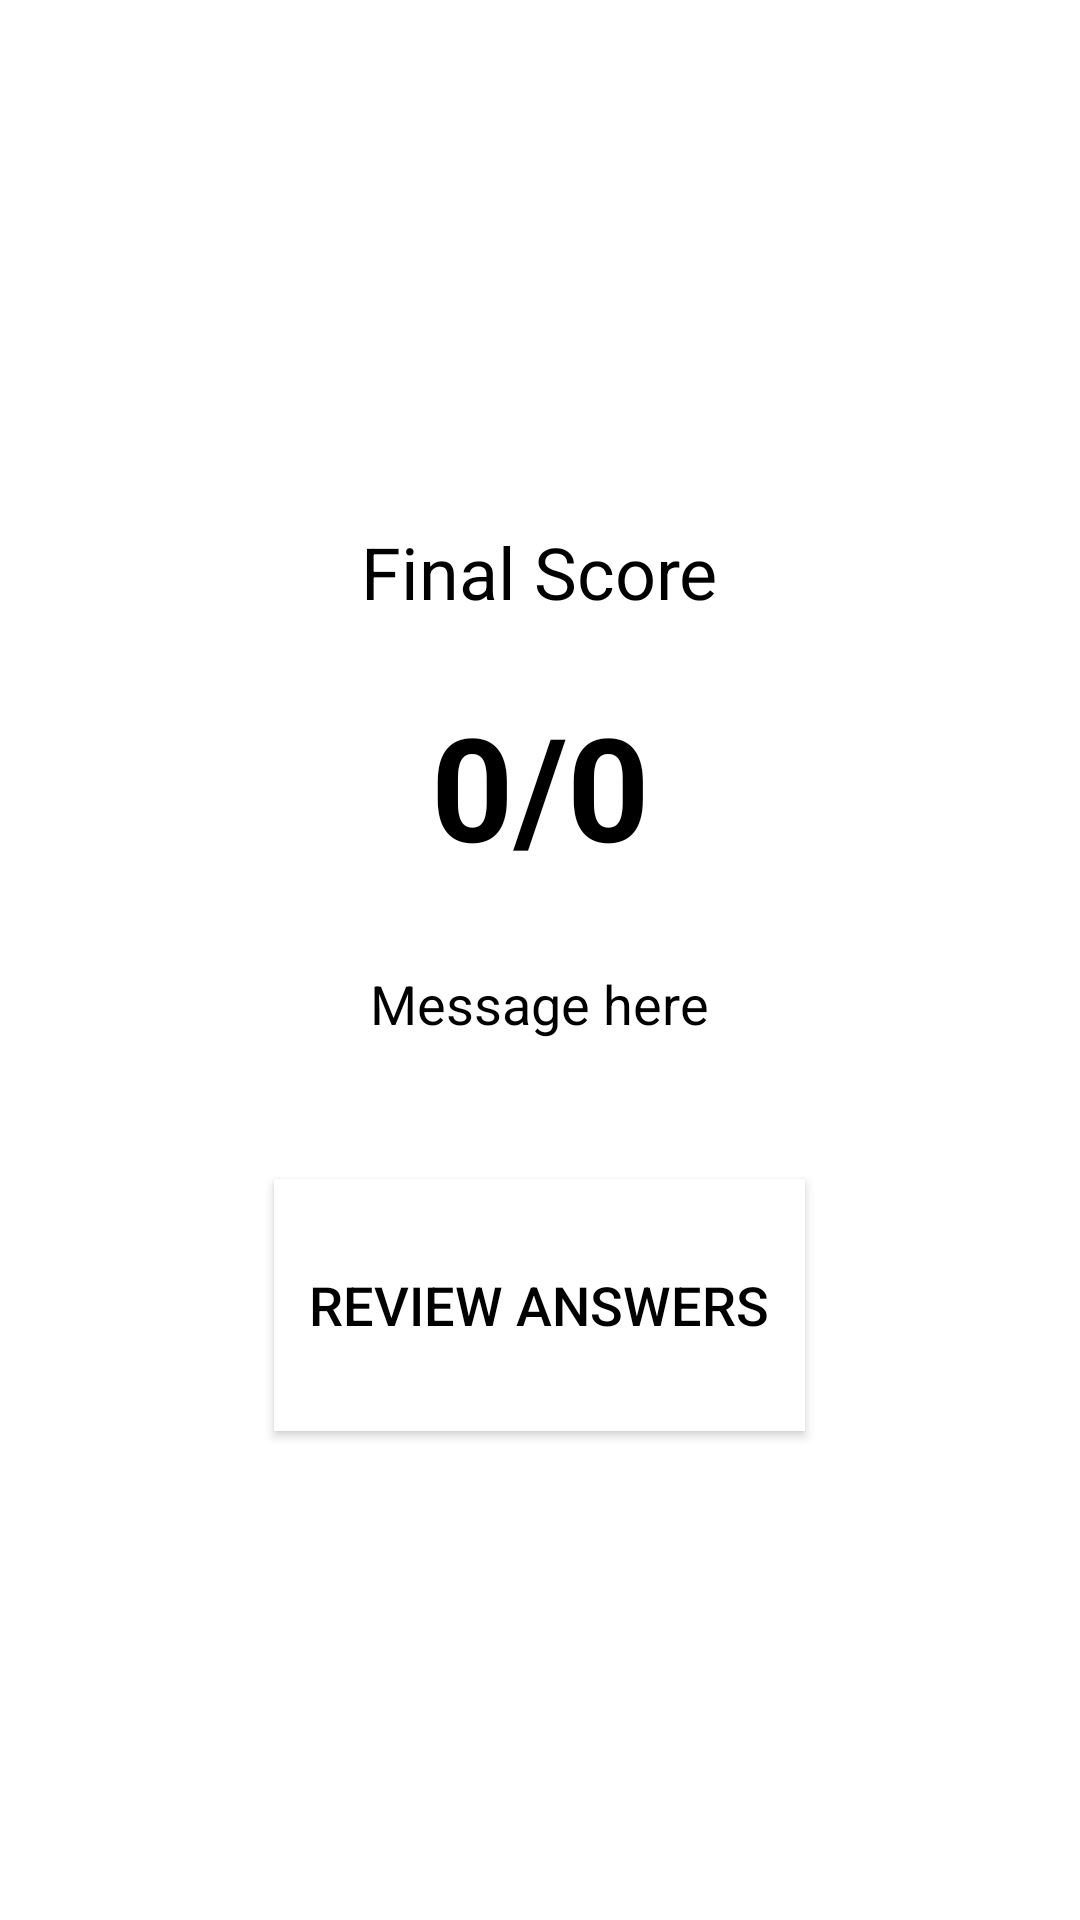

Android layout source for this screen:
<!-- AndroidManifest.xml: application theme Theme.StudyAndVerifyLifeHacksWithFlashcardsST10505975 -->
<!-- res/layout/activity_score.xml -->
<?xml version="1.0" encoding="utf-8"?>
<LinearLayout xmlns:android="http://schemas.android.com/apk/res/android"
    android:layout_width="match_parent"
    android:layout_height="match_parent"
    android:orientation="vertical"
    android:gravity="center"
    android:padding="20dp">

    <TextView
        android:id="@+id/txtScoreTitle"
        android:layout_width="141dp"
        android:layout_height="55dp"
        android:background="@color/white"
        android:text="Final Score"
        android:textColor="@color/black"
        android:gravity="center"
        android:textSize="24sp" />

    <TextView
        android:id="@+id/txtScoreValue"
        android:layout_width="104dp"
        android:layout_height="88dp"
        android:background="@color/white"
        android:text="0/0"
        android:textColor="@color/black"
        android:textSize="48sp"
        android:gravity="center"
        android:textStyle="bold" />

    <TextView
        android:id="@+id/txtPersonalizedMessage"
        android:layout_width="123dp"
        android:layout_height="57dp"
        android:layout_marginBottom="30dp"
        android:background="@color/white"
        android:gravity="center"
        android:text="Message here"
        android:textColor="@color/black"
        android:textSize="18sp" />

    <Button
        android:id="@+id/btnReview"
        android:layout_width="177dp"
        android:layout_height="84dp"
        android:background="@color/white"
        android:text="Review Answers"
        android:gravity="center"
        android:textSize="18sp"
        android:textColor="@color/black" />
</LinearLayout>
<!-- resources referenced by this layout -->
<resources>
  <style name="Theme.StudyAndVerifyLifeHacksWithFlashcardsST10505975" parent="Base.Theme.StudyAndVerifyLifeHacksWithFlashcardsST10505975" />
  <style name="Base.Theme.StudyAndVerifyLifeHacksWithFlashcardsST10505975" parent="Theme.Material3.DayNight.NoActionBar">
          <item name="android:windowBackground">@drawable/mythorhacks2</item>
      </style>
  <!-- not gathered from this repository: default colours our renderer supplied (Android Studio template values) -->
  <color name="black">#FF000000</color>
  <color name="white">#FFFFFFFF</color>
</resources>
